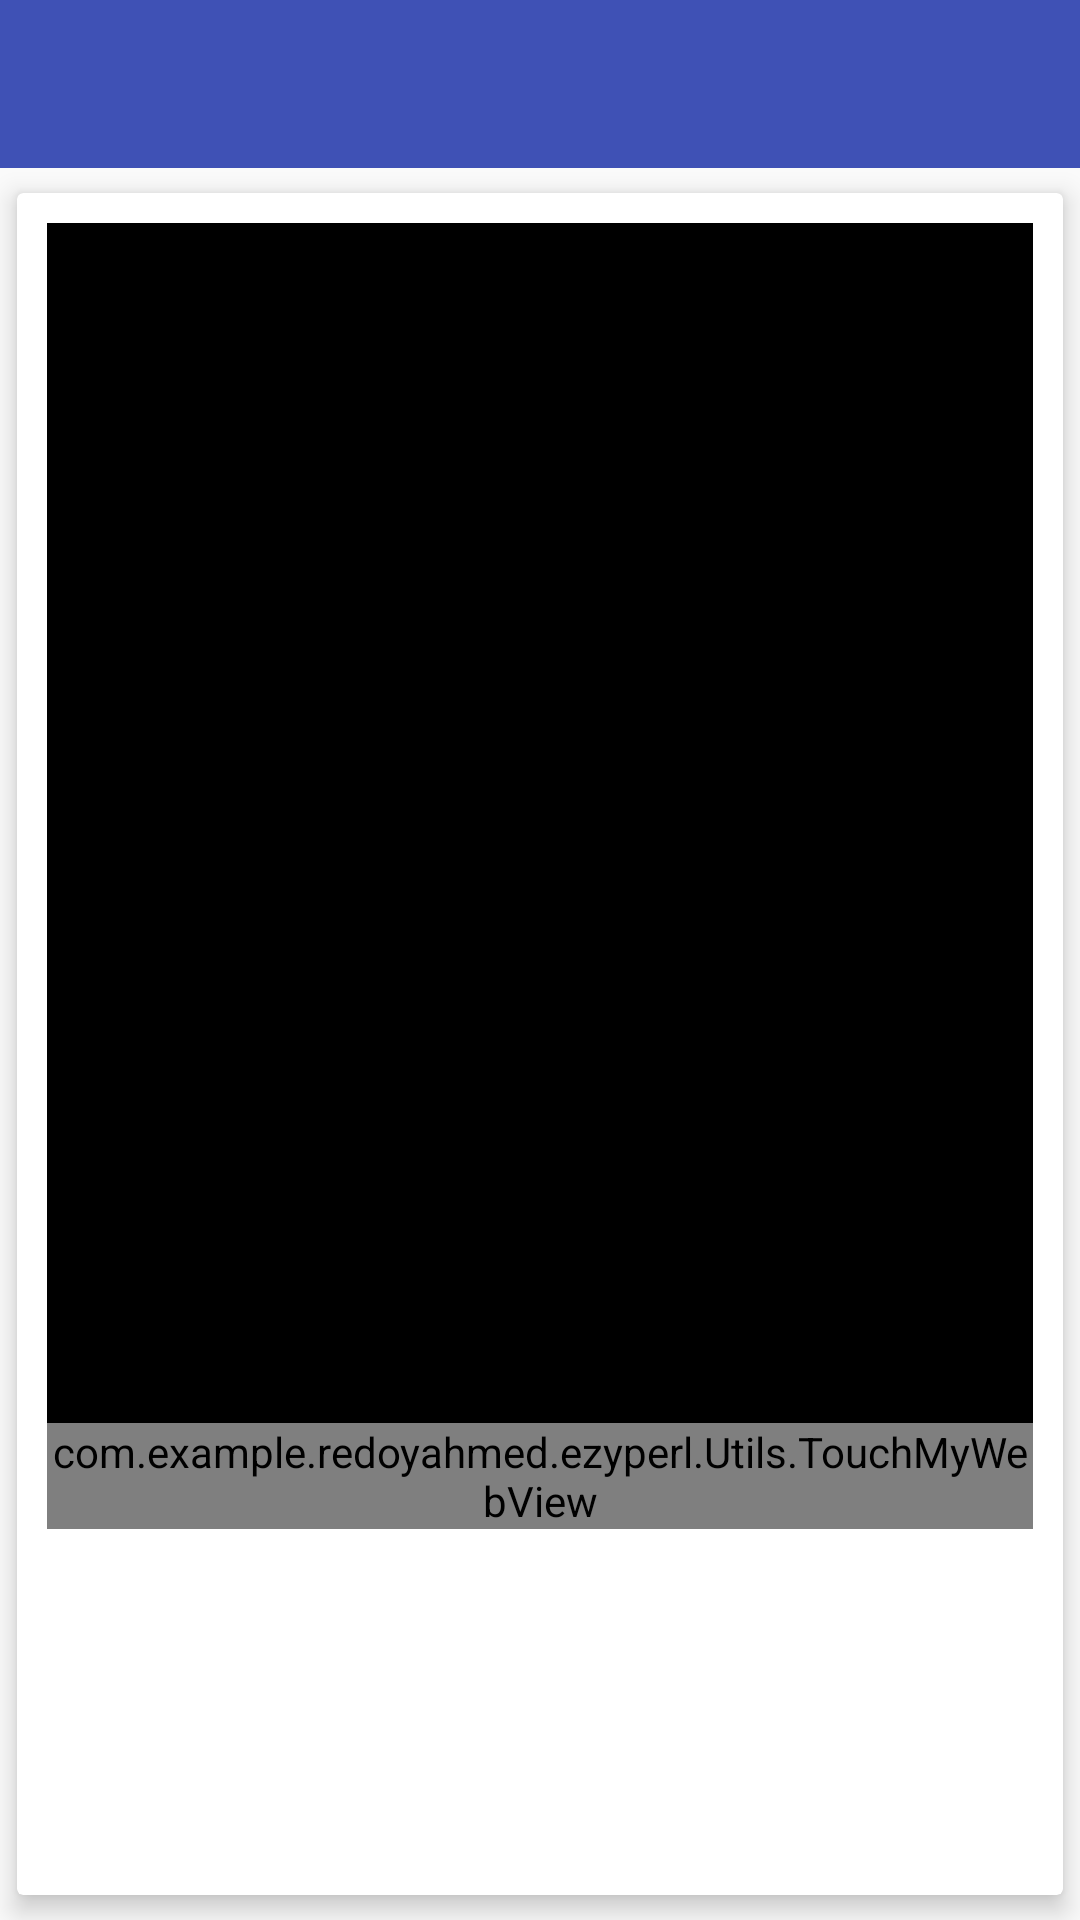

Layout XML and referenced resources for this Android screen:
<!-- AndroidManifest.xml: application theme AppTheme -->
<!-- res/layout/fragment_practise.xml -->
<?xml version="1.0" encoding="utf-8"?>
<RelativeLayout xmlns:android="http://schemas.android.com/apk/res/android"
    xmlns:app="http://schemas.android.com/apk/res-auto"
    android:layout_width="match_parent"
    android:layout_height="match_parent">

    <android.support.design.widget.AppBarLayout
        android:id="@+id/appbar"
        android:layout_width="match_parent"
        android:layout_height="wrap_content"
        android:theme="@style/AppTheme.AppBarOverlay">

        <android.support.v7.widget.Toolbar
            android:id="@+id/toolbar"
            android:layout_width="match_parent"
            android:layout_height="?attr/actionBarSize"
            android:background="?attr/colorPrimary"
            app:popupTheme="@style/AppTheme.PopupOverlay" />

    </android.support.design.widget.AppBarLayout>

    <android.support.v7.widget.CardView
        android:id="@+id/card_view"
        android:layout_width="match_parent"
        android:layout_height="match_parent"
        android:layout_below="@+id/appbar"
        android:layout_gravity="center"
        app:cardBackgroundColor="@android:color/white"
        app:cardCornerRadius="2dp"
        app:cardElevation="5dp"
        app:cardPreventCornerOverlap="true"
        app:cardUseCompatPadding="true"
        app:contentPadding="10dp"
        app:contentPaddingBottom="0dp">

        <RelativeLayout
            android:layout_width="match_parent"
            android:layout_height="match_parent">

            <EditText
                android:id="@+id/codeEditText"
                android:layout_width="match_parent"
                android:layout_height="400dp"
                android:background="@android:color/black"
                android:ems="10"
                android:gravity="top|left"
                android:inputType="textMultiLine"
                android:minLines="10"
                android:padding="5dp"
                android:textColor="@android:color/white" />

            <com.example.redoyahmed.ezyperl.Utils.TouchMyWebView
                android:id="@+id/outputCodeView"
                android:layout_width="match_parent"
                android:layout_height="wrap_content"
                android:layout_below="@id/codeEditText" />

        </RelativeLayout>

    </android.support.v7.widget.CardView>
</RelativeLayout>
<!-- resources referenced by this layout -->
<resources>
  <style name="AppTheme.AppBarOverlay" parent="ThemeOverlay.AppCompat.Dark.ActionBar" />
  <style name="AppTheme.PopupOverlay" parent="ThemeOverlay.AppCompat.Light" />
  <style name="AppTheme" parent="Theme.AppCompat.Light.DarkActionBar">
          
          <item name="colorPrimary">@color/colorPrimary</item>
          <item name="colorPrimaryDark">@color/colorPrimaryDark</item>
          <item name="colorAccent">@color/colorAccent</item>
          <item name="windowActionBar">false</item>
          <item name="windowNoTitle">true</item>
      </style>
  <color name="colorPrimary">#3F51B5</color>
  <color name="colorPrimaryDark">#303F9F</color>
  <color name="colorAccent">#3F51B5</color>
</resources>
